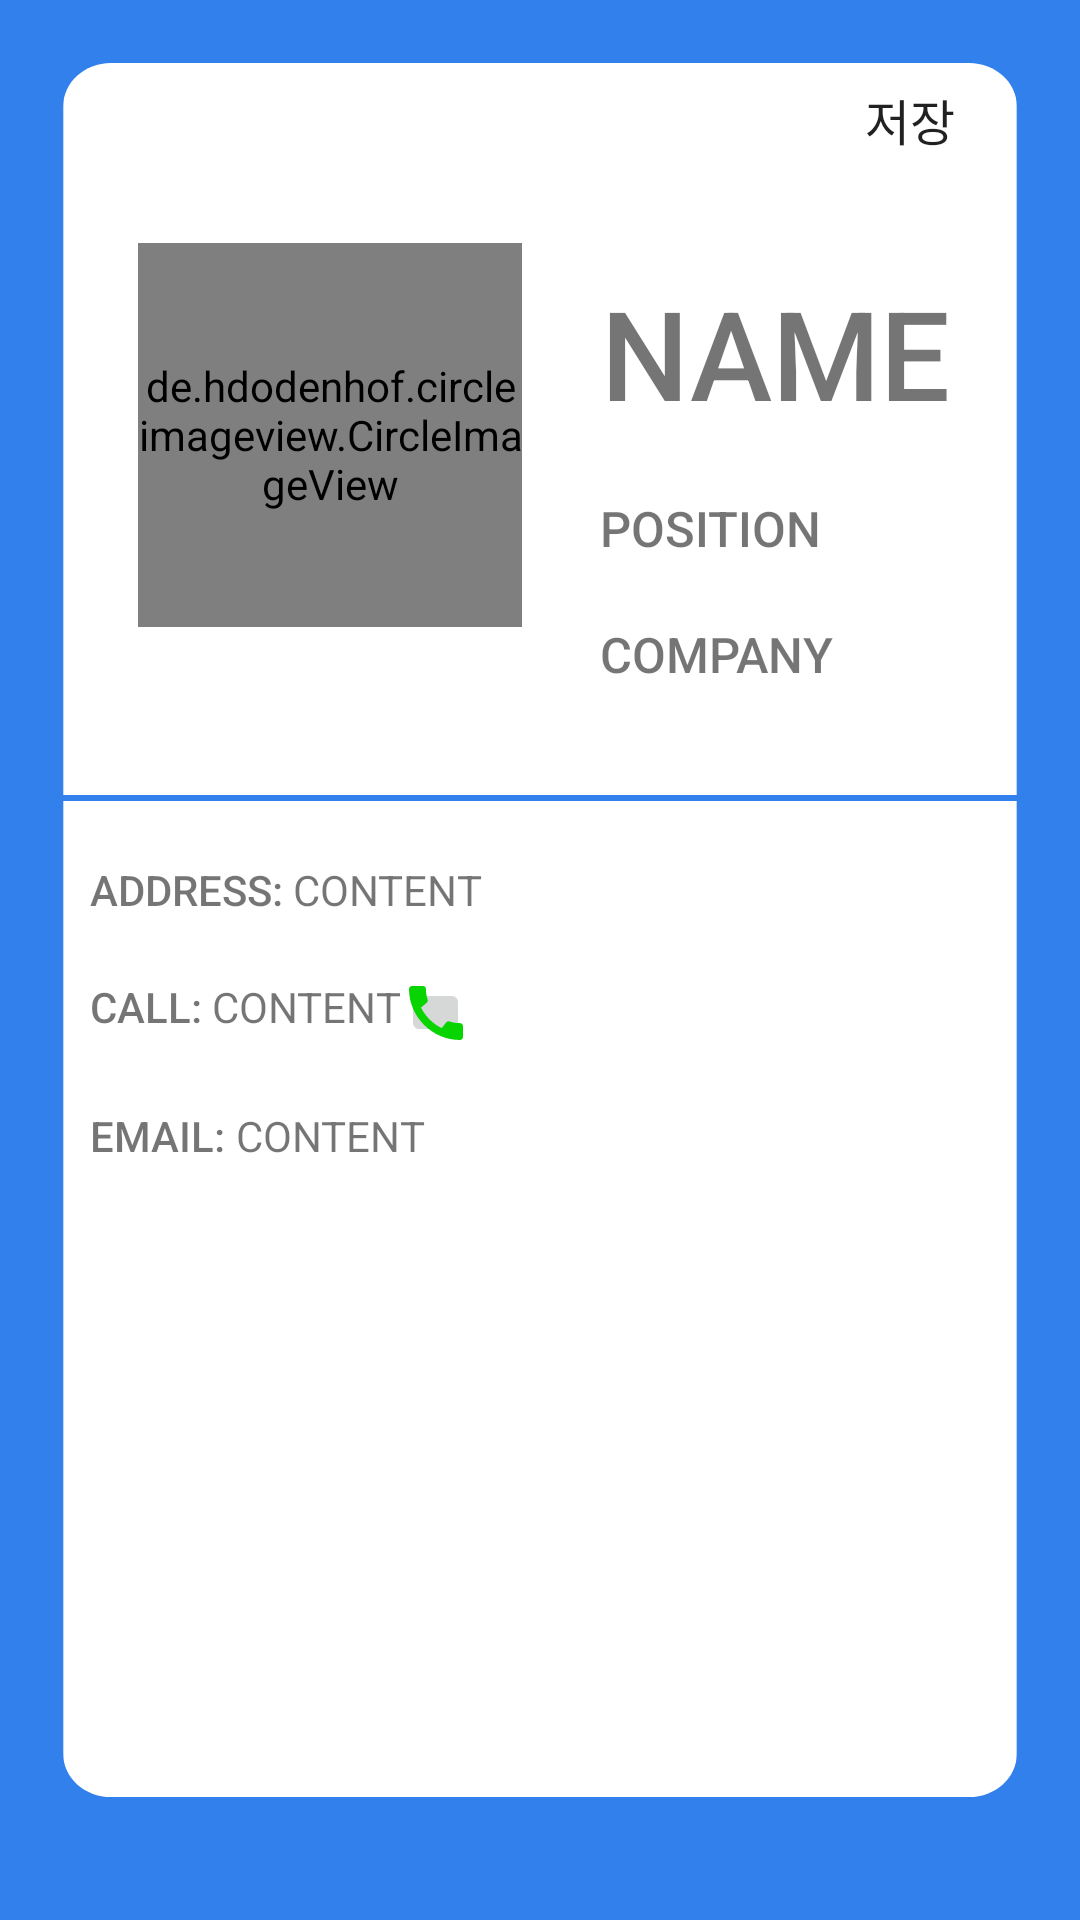

Produce the Android XML layout that renders to this screen, including the resource entries it uses.
<!-- AndroidManifest.xml: application theme Theme.SGG -->
<!-- res/layout/fragment_add.xml -->
<?xml version="1.0" encoding="utf-8"?>
<LinearLayout
    xmlns:android="http://schemas.android.com/apk/res/android"
    android:layout_height="match_parent"
    android:layout_width="match_parent"
    android:orientation="vertical"
    android:id="@+id/shoshow"
    android:background="@color/main">
    


    <LinearLayout
        android:elevation="30dp"
        android:layout_width="match_parent"
        android:layout_height="match_parent"
        android:layout_margin="20dp"
        android:layout_weight="5"
        android:background="@drawable/design"
        android:orientation="vertical">
        
        
        
        
        
        
        
        <LinearLayout
            android:layout_width="match_parent"
            android:layout_height="wrap_content"
            android:orientation="horizontal">
            <View
                android:layout_width="0dp"
                android:layout_height="0dp"
                android:layout_weight="1"/>

            <androidx.appcompat.widget.AppCompatButton
                android:id="@+id/save"
                android:layout_width="55dp"
                android:layout_height="30dp"
                android:layout_marginRight="9dp"
                android:layout_marginTop="5dp"
                android:text="저장"
                android:background="@color/white"
                style="?android:attr/borderlessButtonStyle"
                android:textSize="8pt"/>
        </LinearLayout>



        <RelativeLayout
            android:layout_width="wrap_content"
            android:layout_height="wrap_content"
            android:orientation="horizontal">

            <de.hdodenhof.circleimageview.CircleImageView
                android:id="@+id/show_img"
                android:layout_width="128dp"
                android:layout_height="128dp"
                android:layout_gravity="left"
                android:layout_marginStart="26dp"
                android:layout_marginTop="26dp"
                android:layout_marginEnd="26dp"
                android:layout_marginBottom="26dp"
                android:src="@drawable/s" />

            <TextView
                android:id="@+id/show_name"
                android:layout_width="wrap_content"
                android:layout_height="wrap_content"
                android:layout_marginTop="35dp"
                android:layout_marginBottom="20dp"
                android:layout_toRightOf="@+id/show_img"
                android:fontFamily="sans-serif-medium"
                android:gravity="right"
                android:text="NAME"
                android:textSize="20pt" />

            <TextView
                android:id="@+id/show_position"
                android:layout_width="wrap_content"
                android:layout_height="wrap_content"
                android:layout_below="@+id/show_name"
                android:layout_marginBottom="20dp"
                android:layout_toRightOf="@+id/show_img"
                android:fontFamily="sans-serif-medium"
                android:text="POSITION"
                android:textSize="8pt" />

            <TextView
                android:id="@+id/show_company"
                android:layout_width="wrap_content"
                android:layout_height="wrap_content"
                android:layout_below="@+id/show_position"
                android:layout_toRightOf="@+id/show_img"
                android:fontFamily="sans-serif-medium"
                android:text="COMPANY"
                android:textSize="8pt" />
            <TextView
                android:layout_width="wrap_content"
                android:layout_height="wrap_content"
                android:id="@+id/signup_nfc"
                android:visibility="gone"/>

        </RelativeLayout>


        <LinearLayout
            android:layout_width="match_parent"
            android:layout_height="2dp"
            android:background="@color/main"
            android:layout_marginTop="30dp"/>

        <LinearLayout
            android:layout_width="match_parent"
            android:layout_height="wrap_content"
            android:orientation="horizontal"
            android:layout_marginLeft="10dp"
            android:layout_marginTop="20dp"
            android:layout_marginBottom="20dp">
            <TextView

                android:layout_width="wrap_content"
                android:layout_height="wrap_content"
                android:text="ADDRESS: "
                android:id="@+id/Address"
                android:fontFamily="sans-serif-medium"/>
            <TextView
                android:id="@+id/show_address"
                android:layout_width="wrap_content"
                android:layout_height="wrap_content"
                android:text="CONTENT"/>
            <Button
                android:layout_width="wrap_content"
                android:layout_height="wrap_content"
                android:id="@+id/goweb"
                android:text="방문하기"
                android:visibility="gone"/>
        </LinearLayout>
        <LinearLayout
            android:layout_width="match_parent"
            android:layout_height="wrap_content"
            android:orientation="horizontal"
            android:layout_marginLeft="10dp"
            android:layout_marginBottom="20dp">
            <TextView
                android:layout_width="wrap_content"
                android:layout_height="wrap_content"
                android:text="CALL: "
                android:fontFamily="sans-serif-medium"/>
            <TextView
                android:id="@+id/show_phone"
                android:layout_width="wrap_content"
                android:layout_height="wrap_content"
                android:text="CONTENT"/>
            <ImageButton
                android:id="@+id/callimg"
                android:layout_width="23dp"
                android:layout_height="23dp"
                android:src="@drawable/ic_baseline_call_24"/>

        </LinearLayout>
        <LinearLayout
            android:layout_width="match_parent"
            android:layout_height="wrap_content"
            android:orientation="horizontal"
            android:layout_marginLeft="10dp"
            android:layout_marginBottom="10dp">
            <TextView
                android:layout_width="wrap_content"
                android:layout_height="wrap_content"
                android:text="EMAIL: "
                android:fontFamily="sans-serif-medium"/>
            <TextView
                android:id="@+id/show_email"
                android:layout_width="wrap_content"
                android:layout_height="wrap_content"
                android:text="CONTENT"/>
        </LinearLayout>
    </LinearLayout>
    <LinearLayout
        android:layout_width="match_parent"
        android:layout_height="wrap_content"
        android:orientation="horizontal"
        android:gravity="center"
        android:layout_margin="10sp">
        
        
        
        
        
        
        
        










    </LinearLayout>

</LinearLayout>
<!-- resources referenced by this layout -->
<resources>
  <color name="main">#3280EC</color>
  <color name="white">#FFFFFFFF</color>
  <!-- drawable back: png bitmap (drawable-v24, 292 bytes) -->
  <!-- drawable design (drawable) -->
  <vector
      xmlns:android="http://schemas.android.com/apk/res/android"
      xmlns:aapt="http://schemas.android.com/aapt"
      android:width="302dp"
      android:height="602dp"
      android:viewportWidth="302"
      android:viewportHeight="602"
      >
  
      <group>
  
          <clip-path
              android:pathData="M16 1H286C294.284 1 301 7.71573 301 16V586C301 594.284 294.284 601 286 601H16C7.71573 601 1 594.284 1 586V16C1 7.71573 7.71573 1 16 1Z"
              />
  
          <path
              android:pathData="M1 1V601H301V1"
              android:fillColor="#FFFFFF"
              />
  
      </group>
  
      <group>
  
          <clip-path
              android:pathData="M0 0V602H302V0M16 1H286C294.284 1 301 7.71573 301 16V586C301 594.284 294.284 601 286 601H16C7.71573 601 1 594.284 1 586V16C1 7.71573 7.71573 1 16 1Z"
              />
  
      </group>
  
  </vector>
  <!-- drawable ic_baseline_call_24 (drawable) -->
  <vector android:height="24dp" android:tint="#08D401"
      android:viewportHeight="24" android:viewportWidth="24"
      android:width="24dp" xmlns:android="http://schemas.android.com/apk/res/android">
      <path android:fillColor="@android:color/white" android:pathData="M20.01,15.38c-1.23,0 -2.42,-0.2 -3.53,-0.56 -0.35,-0.12 -0.74,-0.03 -1.01,0.24l-1.57,1.97c-2.83,-1.35 -5.48,-3.9 -6.89,-6.83l1.95,-1.66c0.27,-0.28 0.35,-0.67 0.24,-1.02 -0.37,-1.11 -0.56,-2.3 -0.56,-3.53 0,-0.54 -0.45,-0.99 -0.99,-0.99H4.19C3.65,3 3,3.24 3,3.99 3,13.28 10.73,21 20.01,21c0.71,0 0.99,-0.63 0.99,-1.18v-3.45c0,-0.54 -0.45,-0.99 -0.99,-0.99z"/>
  </vector>
  <!-- drawable s: png bitmap (drawable, 395 bytes) -->
  <style name="Theme.SGG" parent="Theme.MaterialComponents.DayNight.NoActionBar">
          
          <item name="colorPrimary">@color/white</item>
          <item name="colorPrimaryVariant">@color/purple_700</item>
          <item name="colorOnPrimary">@color/white</item>
          
          <item name="colorSecondary">@color/teal_200</item>
          <item name="colorSecondaryVariant">@color/teal_700</item>
          <item name="colorOnSecondary">@color/black</item>
          
          <item name="android:statusBarColor" tools:targetApi="l">@color/white</item>
          <item name="android:windowLightStatusBar" tools:targetApi="m">true</item>
          
          <item name="alertDialogTheme">@style/AppTheme.AlertDialogTheme</item>
      </style>
  <color name="purple_700">#FF3700B3</color>
  <color name="teal_200">#FF03DAC5</color>
  <color name="teal_700">#FF018786</color>
  <color name="black">#FF000000</color>
  <style name="AppTheme.AlertDialogTheme" parent="ThemeOverlay.AppCompat.Dialog.Alert">
          <item name="colorAccent">@color/main</item>
          <item name="buttonBarNegativeButtonStyle">@style/AppTheme.AlertDialogTheme.Button</item>
      </style>
  <style name="AppTheme.AlertDialogTheme.Button" parent="Widget.AppCompat.Button.ButtonBar.AlertDialog">
          <item name="android:textColor">@color/main</item>
      </style>
</resources>
